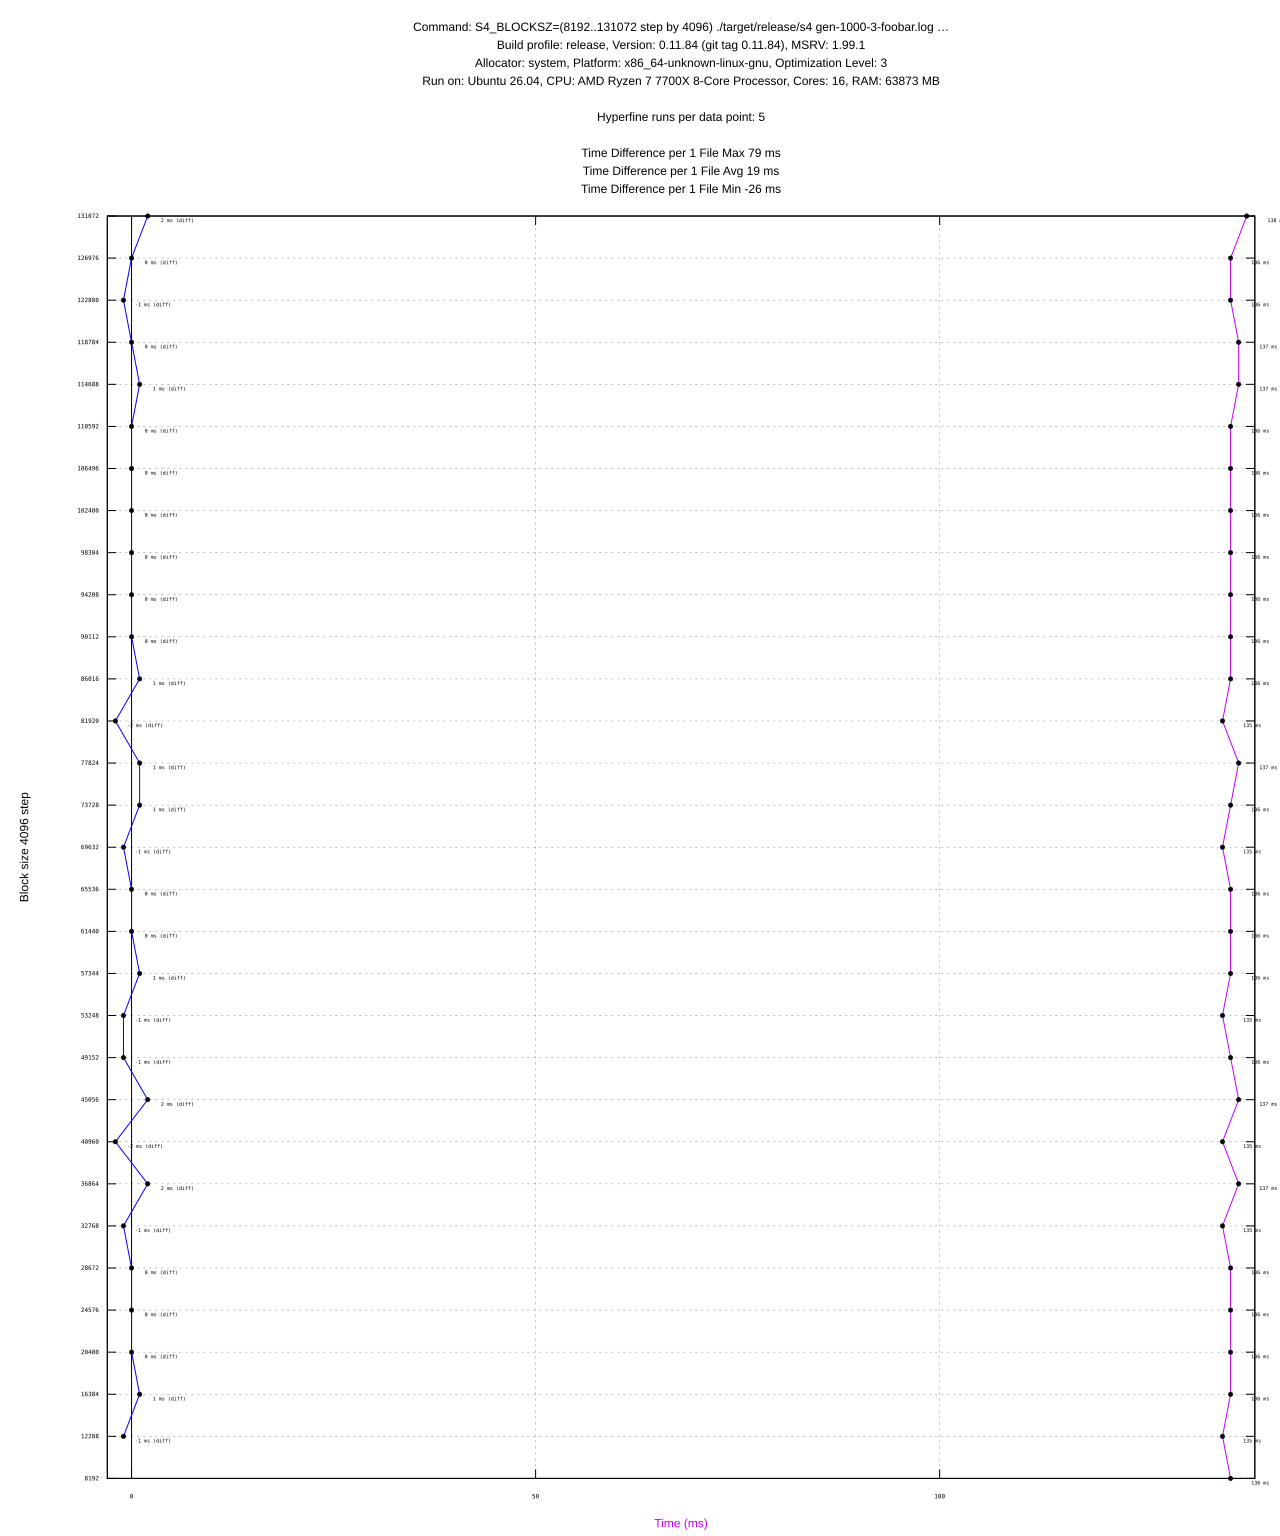

The data file committed next to this chart (first rows):
#File, Block Size, Profile, Mean (ms), Min (ms), Max (ms), Diff (ms), Max RSS (KB), Max RSS (KB) diff, CPU %
gen-1000-3-foobar.log, 8192, release, 136 ± 0, 135, 136, -, 15388, -, 0.406
gen-1000-3-foobar.log, 12288, release, 135 ± 0, 134, 136, -1, 15368, -20, 0.404
gen-1000-3-foobar.log, 16384, release, 136 ± 1, 134, 139, 1, 15264, -104, 0.405
gen-1000-3-foobar.log, 20480, release, 136 ± 1, 135, 139, 0, 15664, 400, 0.406
gen-1000-3-foobar.log, 24576, release, 136 ± 0, 134, 136, 0, 16396, 732, 0.405
gen-1000-3-foobar.log, 28672, release, 136 ± 2, 135, 140, 0, 16636, 240, 0.409
gen-1000-3-foobar.log, 32768, release, 135 ± 0, 134, 136, -1, 16556, -80, 0.407
gen-1000-3-foobar.log, 36864, release, 137 ± 1, 135, 139, 2, 16976, 420, 0.410
gen-1000-3-foobar.log, 40960, release, 135 ± 1, 133, 137, -2, 17776, 800, 0.405
gen-1000-3-foobar.log, 45056, release, 137 ± 1, 135, 138, 2, 17844, 68, 0.407
gen-1000-3-foobar.log, 49152, release, 136 ± 1, 135, 138, -1, 18000, 156, 0.407
gen-1000-3-foobar.log, 53248, release, 135 ± 0, 134, 135, -1, 18216, 216, 0.404
gen-1000-3-foobar.log, 57344, release, 136 ± 1, 135, 138, 1, 18092, -124, 0.409
gen-1000-3-foobar.log, 61440, release, 136 ± 0, 135, 137, 0, 19088, 996, 0.408
gen-1000-3-foobar.log, 65536, release, 136 ± 1, 134, 139, 0, 19232, 144, 0.410
gen-1000-3-foobar.log, 69632, release, 135 ± 1, 133, 136, -1, 18960, -272, 0.405
gen-1000-3-foobar.log, 73728, release, 136 ± 2, 135, 140, 1, 19100, 140, 0.411
gen-1000-3-foobar.log, 77824, release, 137 ± 1, 135, 140, 1, 19344, 244, 0.412
gen-1000-3-foobar.log, 81920, release, 135 ± 0, 135, 135, -2, 20512, 1168, 0.408
gen-1000-3-foobar.log, 86016, release, 136 ± 1, 135, 139, 1, 20452, -60, 0.409
gen-1000-3-foobar.log, 90112, release, 136 ± 1, 135, 139, 0, 20460, 8, 0.411
gen-1000-3-foobar.log, 94208, release, 136 ± 1, 135, 138, 0, 20508, 48, 0.412
gen-1000-3-foobar.log, 98304, release, 136 ± 1, 135, 137, 0, 20940, 432, 0.411
gen-1000-3-foobar.log, 102400, release, 136 ± 2, 134, 141, 0, 21364, 424, 0.410
gen-1000-3-foobar.log, 106496, release, 136 ± 2, 135, 140, 0, 21680, 316, 0.410
gen-1000-3-foobar.log, 110592, release, 136 ± 1, 135, 137, 0, 21440, -240, 0.411
gen-1000-3-foobar.log, 114688, release, 137 ± 2, 135, 140, 1, 21764, 324, 0.411
gen-1000-3-foobar.log, 118784, release, 137 ± 0, 136, 137, 0, 21860, 96, 0.414
gen-1000-3-foobar.log, 122880, release, 136 ± 1, 135, 138, -1, 22600, 740, 0.411
gen-1000-3-foobar.log, 126976, release, 136 ± 0, 136, 136, 0, 23060, 460, 0.408
gen-1000-3-foobar.log, 131072, release, 138 ± 1, 137, 140, 2, 22932, -128, 0.418
